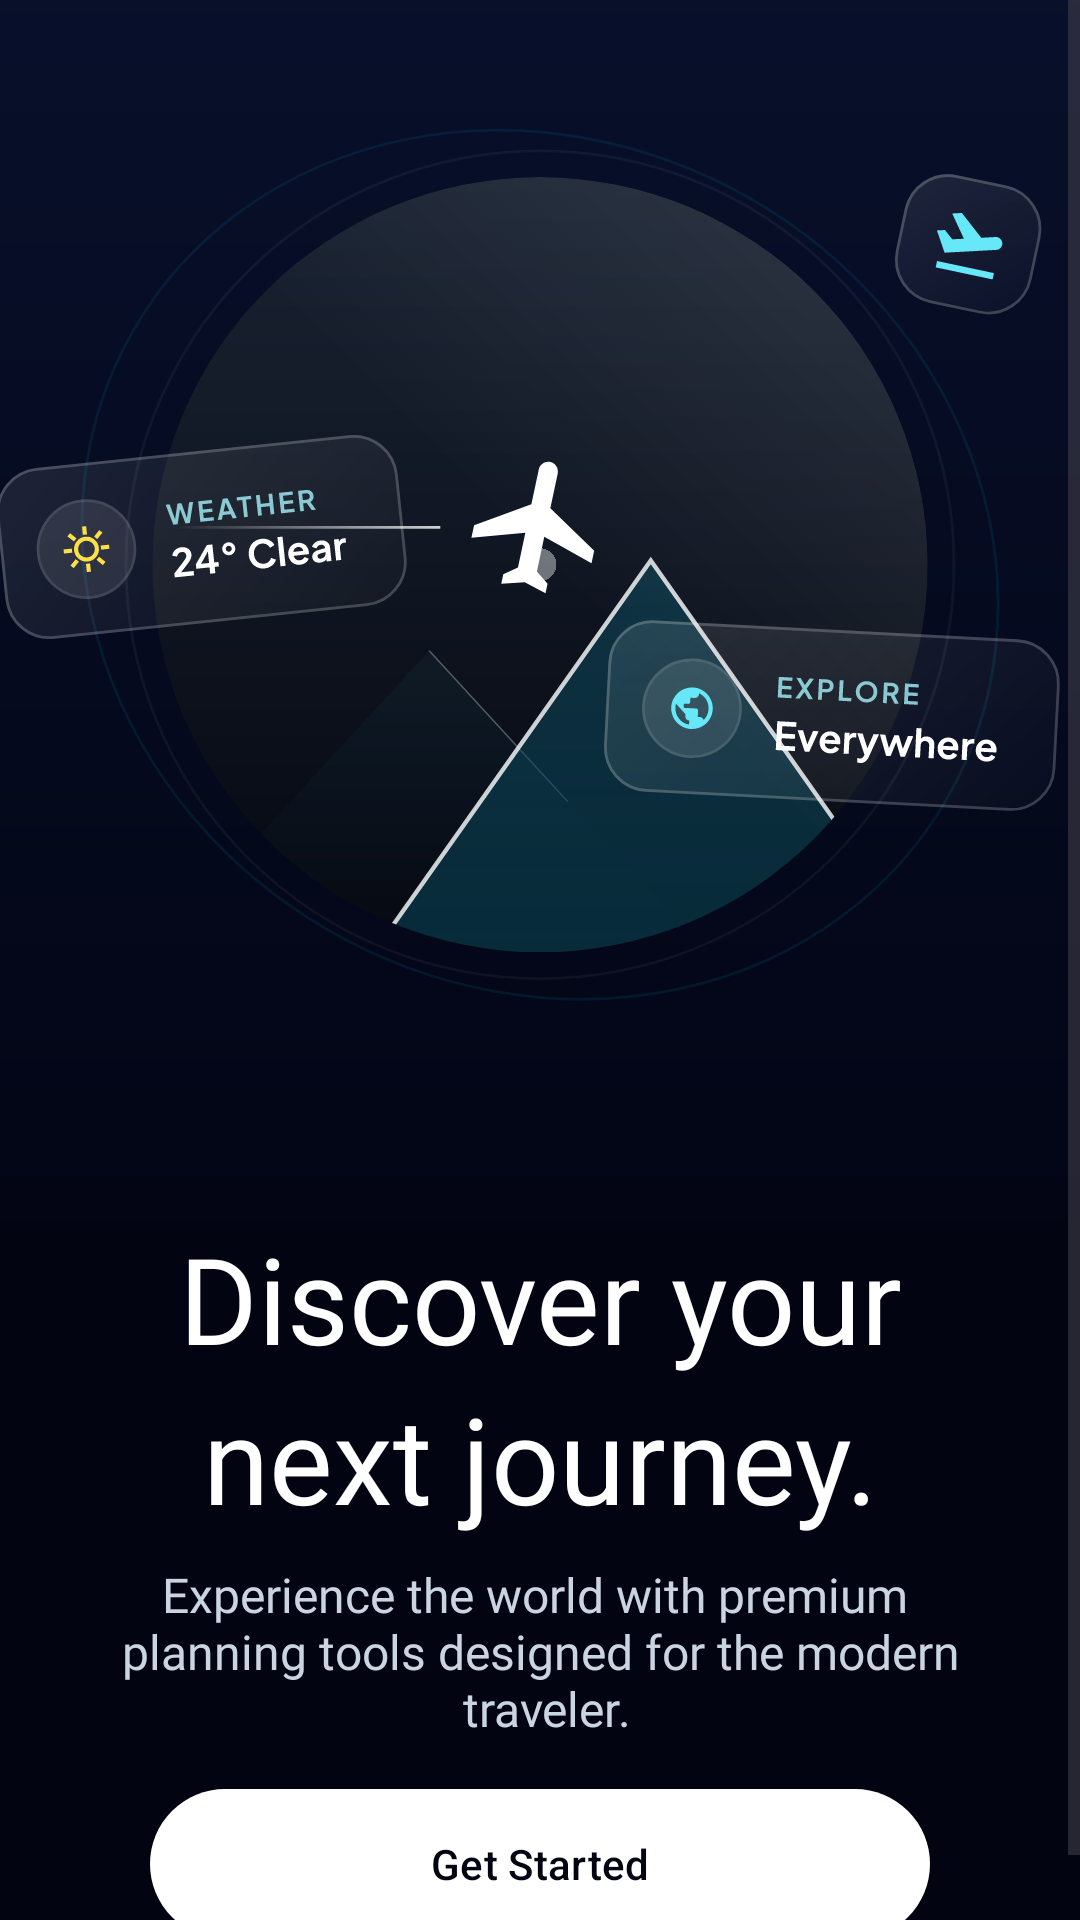

Reconstruct the res/layout file that produces this screen, plus the resources it refers to.
<!-- AndroidManifest.xml: activity theme Base.Theme.CloneCode -->
<!-- res/layout/fragment_registration.xml -->
<?xml version="1.0" encoding="utf-8"?>
<layout
    xmlns:android="http://schemas.android.com/apk/res/android"
    xmlns:app="http://schemas.android.com/apk/res-auto"
    xmlns:tools="http://schemas.android.com/tools">

    <ScrollView
        android:layout_width="match_parent"
        android:layout_height="match_parent"
        android:fillViewport="true">

    <androidx.constraintlayout.widget.ConstraintLayout
        android:id="@+id/anim1"
        android:layout_width="match_parent"
        android:layout_height="wrap_content"
        android:background="@color/main_bg">

        <View
            android:id="@+id/view3"
            android:layout_width="match_parent"
            android:layout_height="0dp"
            android:background="@drawable/custom_overlay"
            app:layout_constraintBottom_toBottomOf="@+id/appCompatImageView3"
            app:layout_constraintEnd_toEndOf="parent"
            app:layout_constraintStart_toStartOf="parent"
            app:layout_constraintTop_toTopOf="parent" />

        <androidx.appcompat.widget.AppCompatImageView
            android:id="@+id/appCompatImageView3"
            android:layout_width="match_parent"
            android:layout_height="wrap_content"
            app:layout_constraintEnd_toEndOf="parent"
            app:layout_constraintStart_toStartOf="parent"
            app:layout_constraintTop_toTopOf="parent"
            app:srcCompat="@drawable/start" />


        <TextView
            android:id="@+id/textView13"
            android:layout_width="wrap_content"
            android:layout_height="wrap_content"
            android:fontFamily="@font/plus_jakarta_sans_extrabold"
            android:text="@string/start_title_1"
            android:textColor="@color/white"
            android:textSize="40sp"
            android:textAlignment="center"
            app:layout_constraintEnd_toEndOf="parent"
            app:layout_constraintStart_toStartOf="parent"
            app:layout_constraintTop_toBottomOf="@+id/appCompatImageView3" />

        <TextView
            android:id="@+id/textView14"
            android:layout_width="wrap_content"
            android:layout_height="wrap_content"
            android:fontFamily="@font/plus_jakarta_sans_extrabold"
            android:text="@string/start_title_2"
            android:textColor="@color/white"
            android:textSize="40sp"
            android:textAlignment="center"
            app:layout_constraintEnd_toEndOf="parent"
            app:layout_constraintStart_toStartOf="parent"
            app:layout_constraintTop_toBottomOf="@+id/textView13" />

        <TextView
            android:id="@+id/textView15"
            android:layout_width="wrap_content"
            android:layout_height="wrap_content"
            android:layout_marginTop="8dp"
            android:fontFamily="@font/plus_jakarta_sans_medium"
            android:text="@string/start_des"
            android:textAlignment="center"
            android:textColor="@color/des_text_color"
            android:textSize="16sp"
            app:layout_constraintEnd_toEndOf="parent"
            app:layout_constraintStart_toStartOf="parent"
            app:layout_constraintTop_toBottomOf="@+id/textView14" />

        <com.google.android.material.button.MaterialButton
            android:id="@+id/getStarted"
            android:layout_width="match_parent"
            android:layout_height="50dp"
            android:layout_marginStart="50dp"
            android:layout_marginTop="16dp"
            android:layout_marginEnd="50dp"
            android:layout_marginBottom="16dp"
            android:background="@drawable/custom_button"
            android:text="@string/get_started"
            android:textAllCaps="false"
            android:textColor="@color/main_bg"
            app:backgroundTint="@null"
            app:layout_constraintBottom_toBottomOf="parent"
            app:layout_constraintEnd_toEndOf="parent"
            app:layout_constraintStart_toStartOf="parent"
            app:layout_constraintTop_toBottomOf="@+id/textView15" />
    </androidx.constraintlayout.widget.ConstraintLayout>
    </ScrollView>
</layout>
<!-- resources referenced by this layout -->
<resources>
  <color name="des_text_color">#CBD5E1</color>
  <color name="main_bg">#020412</color>
  <color name="white">#FFFFFFFF</color>
  <!-- drawable custom_button (drawable) -->
  <?xml version="1.0" encoding="utf-8"?>
  <shape xmlns:android="http://schemas.android.com/apk/res/android"
      android:shape="rectangle">
  
      <solid android:color="@color/white"/>
  
      
      <corners android:radius="9999dp" />
  
  </shape>
  <!-- drawable custom_overlay (drawable) -->
  <?xml version="1.0" encoding="utf-8"?>
  <shape xmlns:android="http://schemas.android.com/apk/res/android">
      <gradient
          android:startColor="@color/end_over_lay"
          android:endColor="@color/start_over_lay"
          android:angle="270"/>
  
  </shape>
  <!-- drawable start: vector/xml drawable (drawable, 29991 chars, omitted) -->
  <string name="get_started">Get Started</string>
  <string name="start_des">Experience the world with premium \n planning tools designed for the modern \n traveler.</string>
  <string name="start_title_1">Discover your</string>
  <string name="start_title_2">next journey.</string>
  <style name="Base.Theme.CloneCode" parent="Theme.Material3.Light.NoActionBar">
          <item name="android:windowNoTitle">true</item>
          <item name="android:windowFullscreen">false</item>
          <item name="android:windowDisablePreview">false</item>
          <item name="android:windowTranslucentNavigation">false</item>
          <item name="android:windowActionBar">false</item>
          <item name="android:navigationBarColor">@color/main_bg</item>
          <item name="android:windowBackground">@color/main_bg</item>
          <item name="android:statusBarColor">@color/black</item>
          <item name="android:windowLightStatusBar">false</item> 
          <item name="android:windowLightNavigationBar" tools:ignore="NewApi">true</item> 
          <item name="android:forceDarkAllowed" tools:targetApi="q">false</item>
      </style>
  <color name="end_over_lay">#331E3A8A</color>
  <color name="start_over_lay">#051E3A8A</color>
  <color name="black">#FF000000</color>
</resources>
